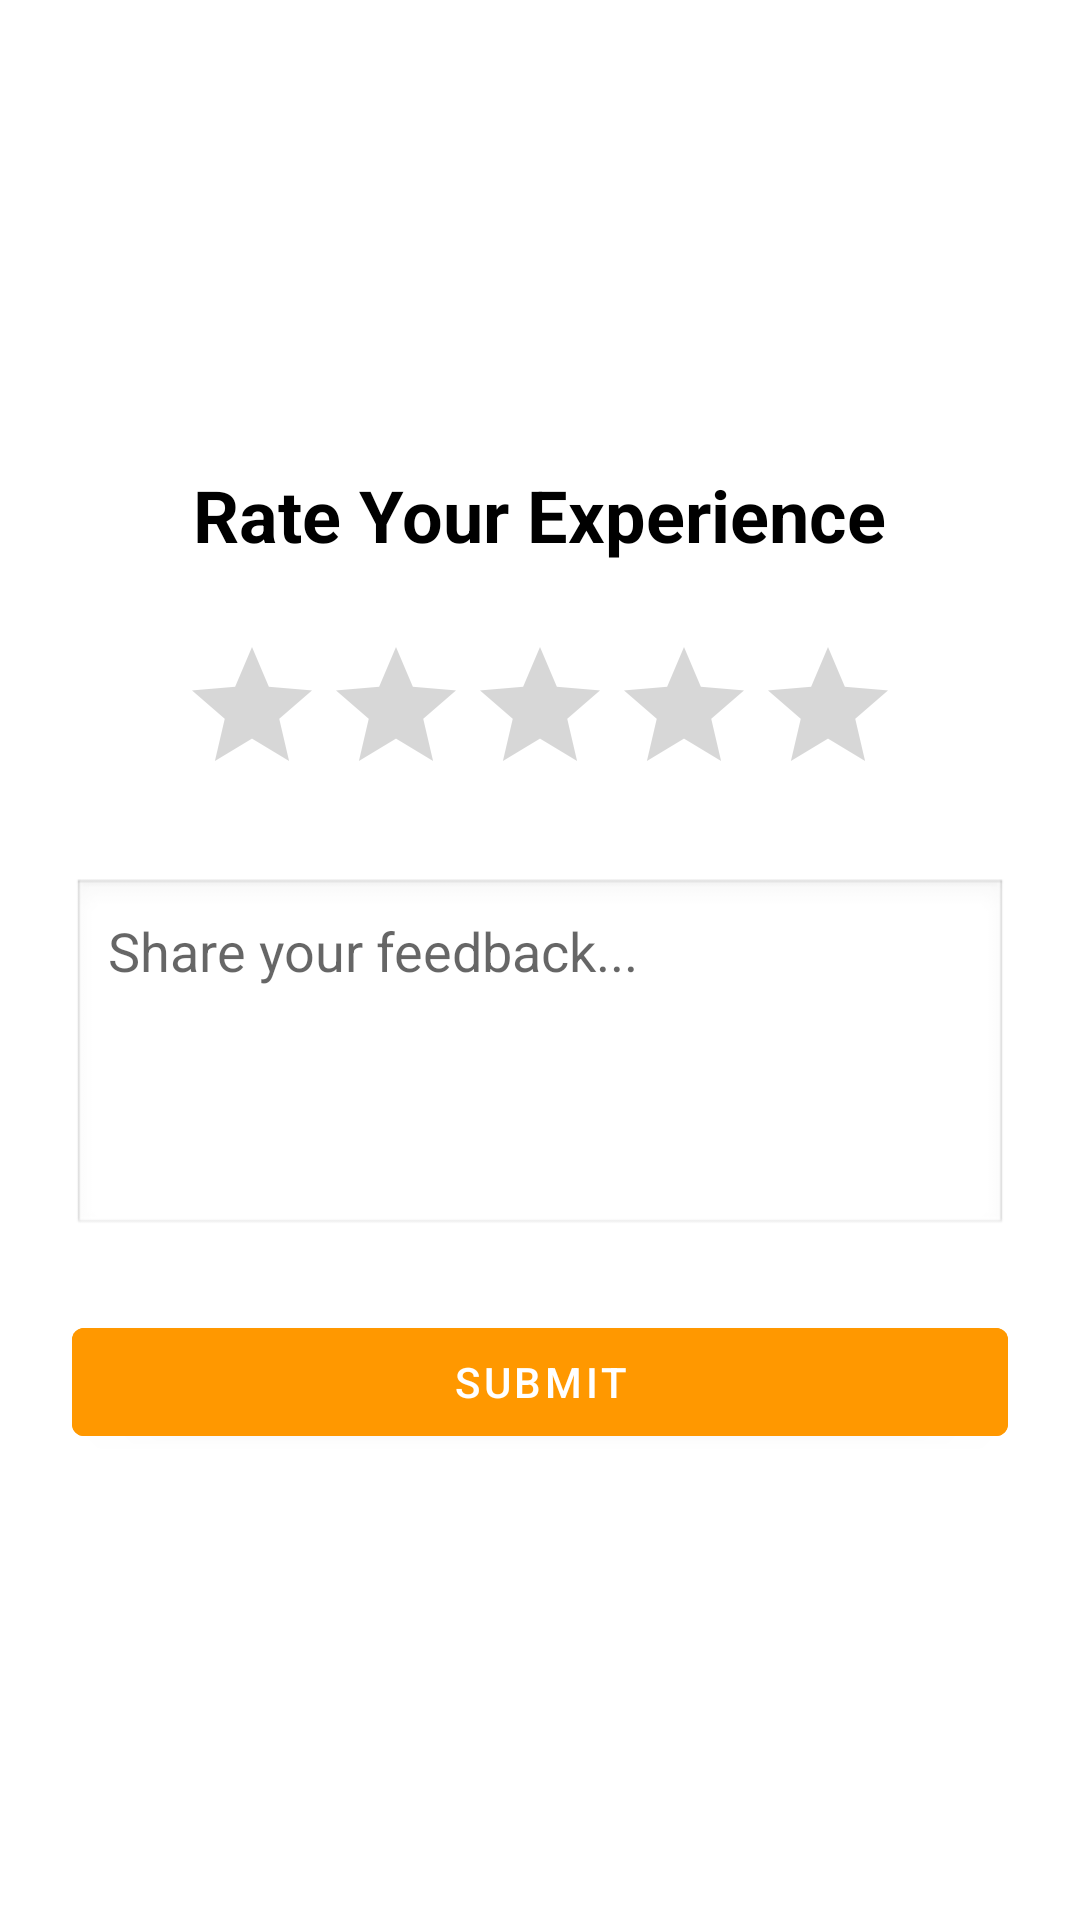

Android layout source for this screen:
<!-- AndroidManifest.xml: application theme Theme.BuildHub -->
<!-- res/layout/activity_rate_app.xml -->
<?xml version="1.0" encoding="utf-8"?>
<ScrollView xmlns:android="http://schemas.android.com/apk/res/android"
    android:layout_width="match_parent"
    android:layout_height="match_parent"
    android:fillViewport="true">

    <LinearLayout
        android:layout_width="match_parent"
        android:layout_height="wrap_content"
        android:gravity="center"
        android:orientation="vertical"
        android:padding="24dp">

        <TextView
            android:id="@+id/txtRateTitle"
            android:layout_width="wrap_content"
            android:layout_height="wrap_content"
            android:layout_marginBottom="24dp"
            android:text="Rate Your Experience"
            android:textColor="@color/black"
            android:textSize="24sp"
            android:textStyle="bold" />

        <RatingBar
            android:id="@+id/ratingBar"
            android:layout_width="wrap_content"
            android:layout_height="wrap_content"
            android:layout_marginBottom="24dp"
            android:numStars="5"
            android:stepSize="1.0" />

        <EditText
            android:id="@+id/etFeedback"
            android:layout_width="match_parent"
            android:layout_height="120dp"
            android:layout_marginBottom="24dp"
            android:background="@android:drawable/edit_text"
            android:gravity="top|start"
            android:hint="Share your feedback..."
            android:inputType="textMultiLine"
            android:maxLines="5"
            android:padding="12dp" />

        <Button
            android:id="@+id/btnSubmitFeedback"
            android:layout_width="match_parent"
            android:layout_height="wrap_content"
            android:backgroundTint="@color/orange"
            android:text="Submit"
            android:textAllCaps="true" />

    </LinearLayout>

</ScrollView>
<!-- resources referenced by this layout -->
<resources>
  <color name="black">#000000</color>
  <color name="orange">#FF9800</color>
  <style name="Theme.BuildHub" parent="Theme.MaterialComponents.DayNight.DarkActionBar">
  
          
          <item name="colorPrimary">@color/orange</item>
          <item name="colorPrimaryVariant">@color/red</item>
          <item name="colorOnPrimary">@color/white</item>
  
          
          <item name="colorSecondary">@color/red</item>
          <item name="colorSecondaryVariant">@color/orange</item>
          <item name="colorOnSecondary">@color/white</item>
  
          
          <item name="android:statusBarColor">@color/red</item>
  
      </style>
  <color name="red">#F44336</color>
  <color name="white">#FFFFFF</color>
</resources>
